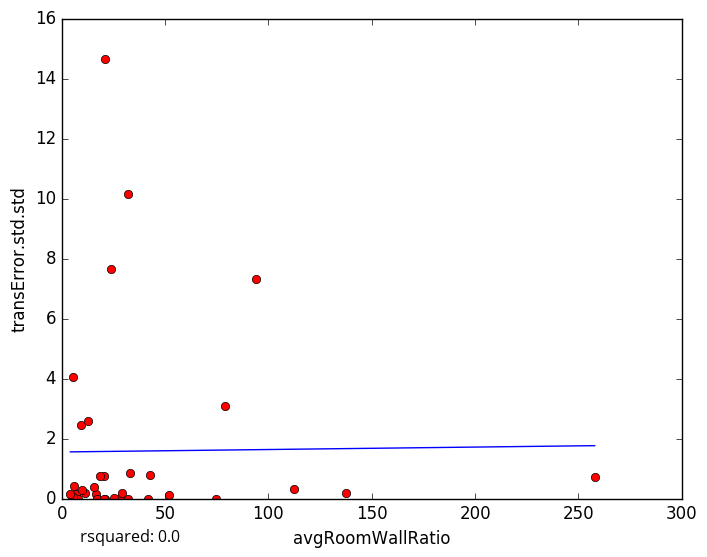

The data file committed next to this chart (first rows):
avgRoomWallRatio, transError.std.std
28.75, 0.04888
137.6, 0.1863
52.12, 0.1011
11.06, 0.186
25.1, 0.009255
5.114, 0.0
5.207, 0.05917
16.42, 0.1384
23.83, 7.658
20.86, 14.67
5.367, 0.0
6.825, 0.164
8.06, 0.0
29.1, 0.1876
112.2, 0.3224
9.945, 0.273
20.35, 0.7491
32.06, 0.0
5.66, 0.06642
41.71, 0.0
4.16, 0.1466
257.9, 0.7213
18.44, 0.7381
78.86, 3.08
17.03, 0.0
5.206, 4.048
15.59, 0.3693
9.402, 2.458
5.768, 0.414
32.85, 0.8457
21.17, 0.0
12.58, 2.577
31.92, 10.15
20.65, 0.0
94.02, 7.316
74.58, 0.0
42.73, 0.7959
5-Fold RMSE:, 1.916, 6.132, 1.445, 1.777, 1.777
Average 5-Fold RMSE:, 2.956
5-Fold rsquared:, -0.01707, -0.2552, -0.05173, -2.581, -2.581
Average 5-Fold rsquared:, -1.077
